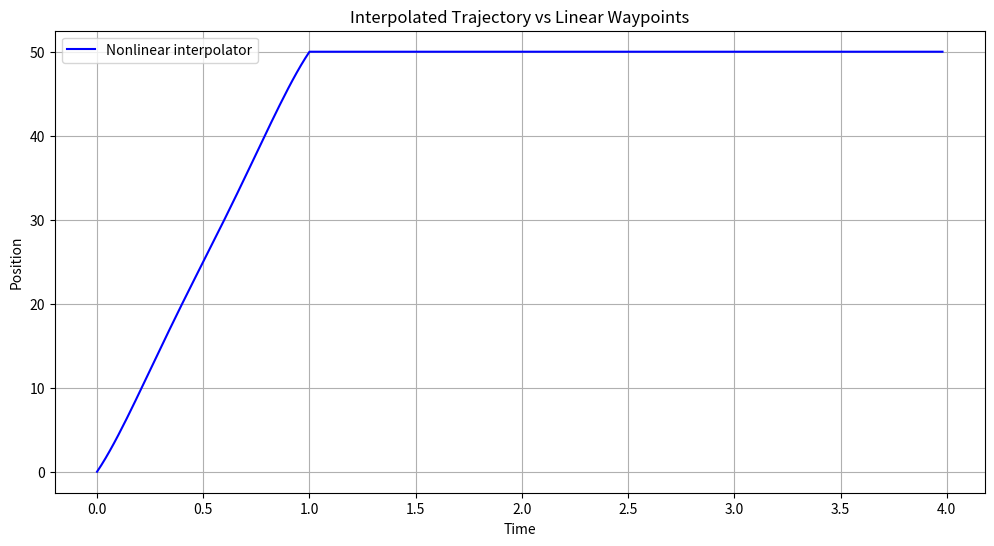

Python code for this plot:
import sympy as sp
import numpy as np
import matplotlib.pyplot as plt
from sympy import init_printing
init_printing() 

t, k, T = sp.symbols('t k T')
s_k, s_k_next, v_k, v_k_next = sp.symbols('s_k s_k_next v_k v_k_next')

# t_p1 = t - k*T - T/2
# t_p2 = t - (k+1)*T - T/2
# # Comment below to use modified t_p2
# # t_p2 = t - (k+1)*T + T/2

# x1 = (s_k + v_k * (t - k*T) - 
#       (v_k_next - v_k) / (T**2) * t_p1**3 * (1 - 2*t_p1/T))
# x2 = (s_k_next + v_k_next * (t - (k+1)*T) +
#       (v_k_next - v_k) / T**2 * t_p2**3 * (1 + 2*t_p2/T)) 
# # Comment below to use modified x2
# # x2 = (s_k_next + v_k_next * (t - (k+1)*T) + 
# #       (v_k_next - v_k) / T**2 * t_p2**3 * (1 - 2*t_p2/T)) 

# x = sp.Piecewise(
#     (x1, sp.And(t >= (k+0.5)*T, t < (k+1)*T)),
#     (x2, sp.And(t >= (k+1)*T, t < (k+1.5)*T))
# )


# Modified implementation; doesn't start from midpoint
t_p1 = t - k*T - T/2
t_p2 = t - k*T - T/2
x1 = (s_k + v_k * (t - k*T) - 
      (v_k_next - v_k) / (T**2) * t_p1**3 * (1 + 2*t_p1/T))
x2 = (s_k + v_k * (t - k*T) -
      (v_k_next - v_k) / T**2 * t_p2**3 * (1 - 2*t_p2/T)) 
x = sp.Piecewise(
    (x1, sp.And(t >= k*T, t < (k+0.5)*T)),
    (x2, sp.And(t >= (k+0.5)*T, t < (k+1)*T))
)

n = 10
l = 5
s_vals = np.zeros(l)
v_vals = np.array([50, 0, 0, 0, 0])
for i in range(1, len(v_vals)):
    s_vals[i] = s_vals[i-1] + v_vals[i-1]
# print(s_vals)
# print(v_vals)
t_vals = np.linspace(0, l-1-1/(l*n), (l-1)*l*n)
# print(t_vals)
x_vals = []
T_val = 1

for t_val in t_vals:
    k_val = int(t_val / T_val)
    # if t_val < (k_val+0.5)*T_val:
    #     k_val -= 1
    s_k_val = s_vals[k_val]
    s_k_next_val = s_vals[k_val + 1]
    v_k_val = v_vals[k_val]
    v_k_next_val = v_vals[k_val + 1]

    x_val = x.subs({
            t: t_val,
            k: k_val,
            T: T_val,
            s_k: s_k_val,
            s_k_next: s_k_next_val,
            v_k: v_k_val,
            v_k_next: v_k_next_val
        }).evalf()
    
    x_vals.append(float(x_val))

plt.figure(figsize=(12, 6))
plt.plot(t_vals, x_vals, color='blue', label='Nonlinear interpolator')
# plt.plot([i * T_val for i in range(l)], s_vals, color='green', label='Linear interpolator')
# plt.scatter([i * T_val for i in range(l)], s_vals, color='red', label='Waypoints')
plt.xlabel('Time')
plt.ylabel('Position')
plt.title('Interpolated Trajectory vs Linear Waypoints')
plt.legend()
plt.grid(True)
plt.show()
